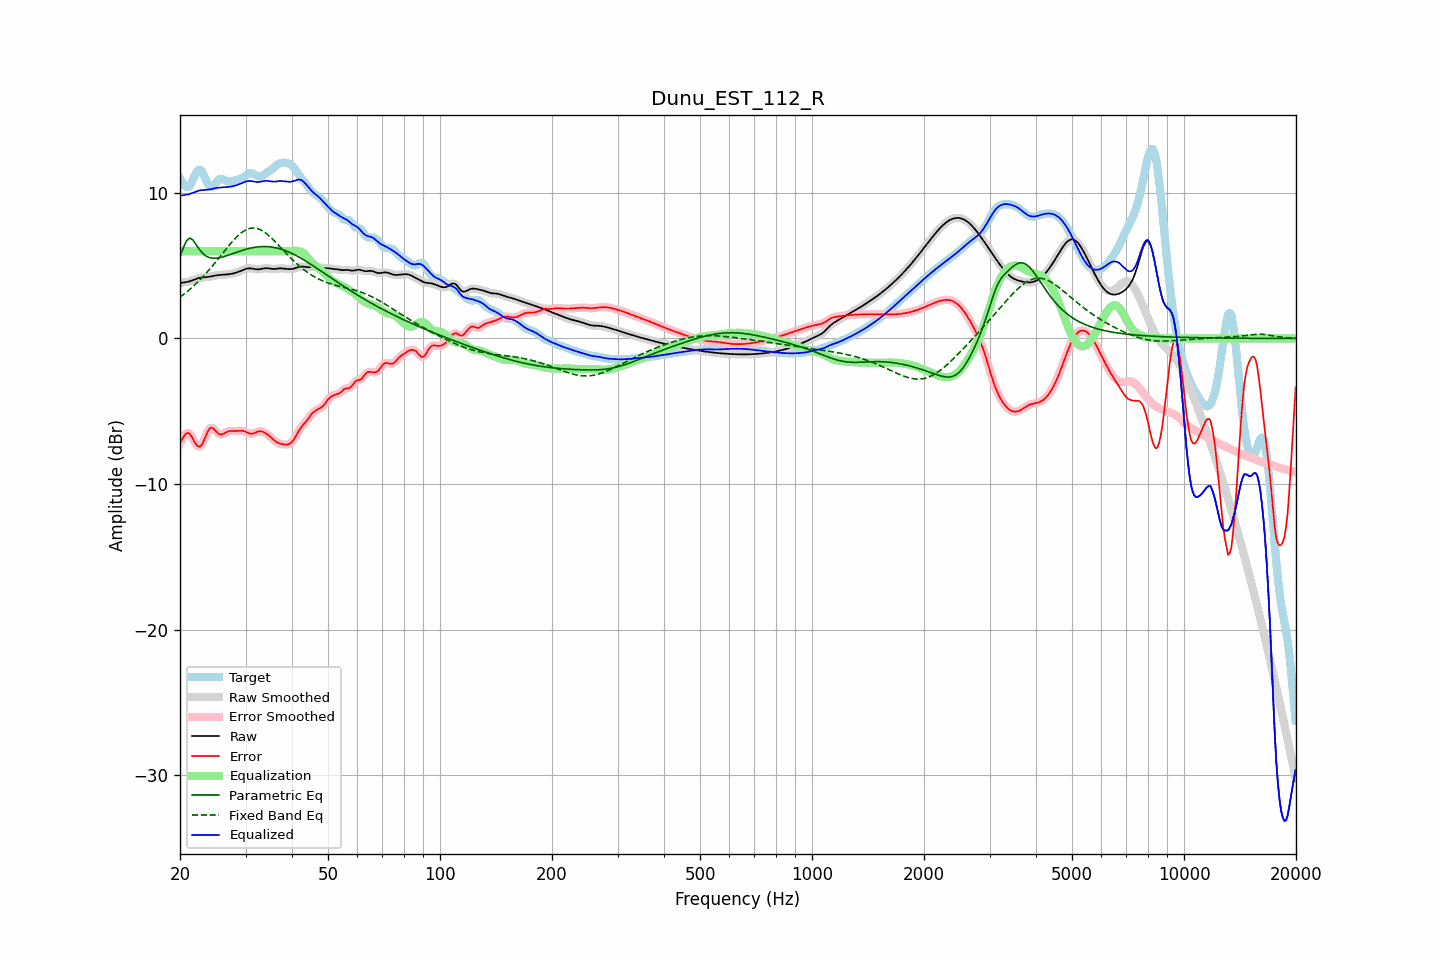

The data file committed next to this chart (first rows):
frequency, raw, error, smoothed, error_smoothed, equalization, parametric_eq, fixed_band_eq, equalized_raw, equalized_smoothed, target
20.00, 3.80, -7.19, 3.81, -7.21, 6.00, 5.62, 2.84, 9.80, 9.81, 10.99
20.20, 3.83, -6.99, 3.82, -6.97, 6.00, 5.92, 2.92, 9.83, 9.82, 10.82
20.40, 3.84, -6.80, 3.84, -6.78, 6.00, 6.21, 3.01, 9.84, 9.84, 10.65
20.61, 3.86, -6.63, 3.86, -6.64, 6.00, 6.46, 3.09, 9.86, 9.86, 10.49
20.81, 3.88, -6.52, 3.88, -6.52, 6.00, 6.70, 3.18, 9.88, 9.88, 10.40
21.02, 3.90, -6.49, 3.90, -6.49, 6.00, 6.80, 3.27, 9.90, 9.90, 10.39
21.23, 3.93, -6.54, 3.93, -6.55, 6.00, 6.90, 3.36, 9.93, 9.93, 10.46
21.44, 3.96, -6.69, 3.96, -6.70, 6.00, 6.84, 3.46, 9.96, 9.96, 10.65
21.66, 4.01, -6.90, 4.00, -6.89, 6.00, 6.77, 3.56, 10.01, 10.00, 10.90
21.87, 4.05, -7.11, 4.05, -7.10, 6.00, 6.62, 3.66, 10.05, 10.05, 11.16
22.09, 4.09, -7.28, 4.09, -7.28, 6.00, 6.46, 3.76, 10.09, 10.09, 11.37
22.31, 4.13, -7.40, 4.13, -7.39, 6.00, 6.29, 3.87, 10.13, 10.13, 11.53
22.54, 4.16, -7.43, 4.16, -7.43, 6.00, 6.13, 3.98, 10.16, 10.16, 11.59
22.76, 4.18, -7.37, 4.18, -7.36, 6.00, 5.99, 4.10, 10.18, 10.18, 11.55
22.99, 4.20, -7.22, 4.19, -7.20, 6.00, 5.86, 4.21, 10.20, 10.19, 11.41
23.22, 4.20, -6.97, 4.20, -6.97, 6.00, 5.77, 4.33, 10.20, 10.20, 11.18
23.45, 4.21, -6.71, 4.21, -6.71, 6.00, 5.68, 4.45, 10.21, 10.21, 10.92
23.69, 4.22, -6.45, 4.22, -6.45, 6.00, 5.62, 4.57, 10.22, 10.22, 10.67
23.92, 4.24, -6.24, 4.24, -6.26, 6.00, 5.57, 4.70, 10.24, 10.24, 10.48
24.16, 4.26, -6.13, 4.26, -6.15, 6.00, 5.54, 4.83, 10.26, 10.26, 10.39
24.40, 4.28, -6.13, 4.28, -6.14, 6.00, 5.52, 4.96, 10.28, 10.28, 10.41
24.65, 4.30, -6.21, 4.30, -6.21, 6.00, 5.52, 5.09, 10.30, 10.30, 10.51
24.89, 4.33, -6.33, 4.33, -6.33, 6.00, 5.51, 5.23, 10.33, 10.33, 10.66
25.14, 4.34, -6.45, 4.34, -6.45, 6.00, 5.53, 5.36, 10.34, 10.34, 10.79
25.39, 4.36, -6.56, 4.36, -6.54, 6.00, 5.54, 5.50, 10.36, 10.36, 10.92
25.65, 4.37, -6.59, 4.37, -6.59, 6.00, 5.56, 5.64, 10.37, 10.37, 10.95
25.91, 4.38, -6.59, 4.38, -6.58, 6.00, 5.59, 5.78, 10.38, 10.38, 10.96
26.16, 4.38, -6.54, 4.38, -6.54, 6.00, 5.62, 5.91, 10.38, 10.38, 10.92
26.43, 4.39, -6.48, 4.39, -6.48, 6.00, 5.65, 6.05, 10.39, 10.39, 10.87
26.69, 4.40, -6.42, 4.40, -6.42, 6.00, 5.68, 6.19, 10.40, 10.40, 10.82
26.96, 4.41, -6.37, 4.41, -6.38, 6.00, 5.72, 6.32, 10.41, 10.41, 10.78
27.23, 4.42, -6.35, 4.42, -6.35, 6.00, 5.76, 6.46, 10.42, 10.42, 10.77
27.50, 4.44, -6.35, 4.44, -6.35, 6.00, 5.79, 6.59, 10.44, 10.44, 10.79
27.77, 4.46, -6.36, 4.46, -6.36, 6.00, 5.83, 6.71, 10.46, 10.46, 10.82
28.05, 4.49, -6.36, 4.49, -6.36, 6.00, 5.87, 6.83, 10.49, 10.49, 10.85
28.33, 4.53, -6.36, 4.53, -6.36, 6.00, 5.91, 6.95, 10.53, 10.53, 10.89
28.62, 4.56, -6.35, 4.56, -6.35, 6.00, 5.95, 7.06, 10.56, 10.56, 10.92
28.90, 4.61, -6.34, 4.61, -6.34, 6.00, 5.99, 7.15, 10.61, 10.61, 10.95
29.19, 4.65, -6.34, 4.65, -6.34, 6.00, 6.02, 7.25, 10.65, 10.65, 10.99
29.48, 4.70, -6.34, 4.70, -6.35, 6.00, 6.06, 7.33, 10.70, 10.70, 11.04
29.78, 4.74, -6.37, 4.74, -6.37, 6.00, 6.09, 7.40, 10.74, 10.74, 11.12
30.08, 4.78, -6.41, 4.78, -6.42, 6.00, 6.13, 7.46, 10.78, 10.78, 11.20
30.38, 4.81, -6.47, 4.81, -6.47, 6.00, 6.16, 7.51, 10.81, 10.81, 11.27
30.68, 4.82, -6.51, 4.82, -6.51, 6.00, 6.18, 7.55, 10.82, 10.82, 11.33
30.99, 4.81, -6.54, 4.81, -6.53, 6.00, 6.21, 7.58, 10.81, 10.81, 11.35
31.30, 4.80, -6.53, 4.80, -6.53, 6.00, 6.23, 7.59, 10.80, 10.80, 11.33
31.61, 4.78, -6.51, 4.78, -6.50, 6.00, 6.26, 7.59, 10.78, 10.78, 11.29
31.93, 4.76, -6.46, 4.76, -6.46, 6.00, 6.27, 7.58, 10.76, 10.76, 11.22
32.24, 4.75, -6.41, 4.75, -6.41, 6.00, 6.29, 7.55, 10.75, 10.75, 11.16
32.57, 4.75, -6.38, 4.75, -6.38, 6.00, 6.30, 7.51, 10.75, 10.75, 11.13
32.89, 4.76, -6.37, 4.77, -6.37, 6.00, 6.31, 7.47, 10.76, 10.77, 11.13
33.22, 4.79, -6.39, 4.79, -6.39, 6.00, 6.32, 7.41, 10.79, 10.79, 11.18
33.55, 4.81, -6.43, 4.81, -6.43, 6.00, 6.32, 7.34, 10.81, 10.81, 11.24
33.89, 4.83, -6.49, 4.82, -6.49, 6.00, 6.32, 7.27, 10.83, 10.82, 11.32
34.23, 4.83, -6.56, 4.83, -6.56, 6.00, 6.32, 7.18, 10.83, 10.83, 11.39
34.57, 4.82, -6.64, 4.82, -6.64, 6.00, 6.31, 7.09, 10.82, 10.82, 11.46
34.92, 4.80, -6.73, 4.80, -6.73, 6.00, 6.30, 6.99, 10.80, 10.80, 11.53
35.27, 4.78, -6.83, 4.79, -6.83, 6.00, 6.28, 6.89, 10.78, 10.79, 11.61
35.62, 4.77, -6.93, 4.78, -6.93, 6.00, 6.27, 6.78, 10.77, 10.78, 11.71
35.97, 4.77, -7.03, 4.78, -7.03, 6.00, 6.25, 6.67, 10.77, 10.78, 11.81
... 635 more rows
